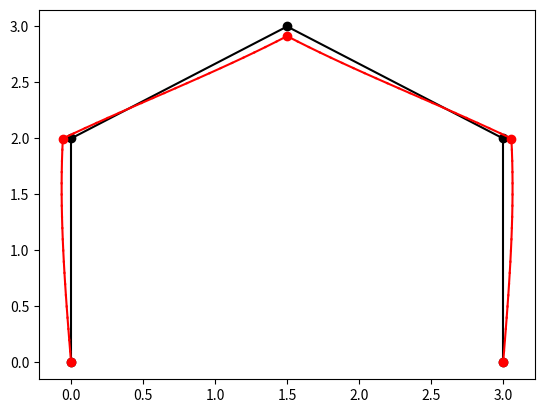

Source code (Python):
import numpy as np
from matplotlib import pyplot as plt

# Creates a 4x4 element stiffness matrix, in the global coordinate system
# input:
# nodexy : [[x1,y1],[x2,y2]]
# E : Young's modulus
# A : Cross-section Area
# I : Second moment of Area
def FrameElement2D(nodexy, E, A, I):
    E1 = np.array([(nodexy[1][0] - nodexy[0][0]), (nodexy[1][1] - nodexy[0][1])])
    L = float(np.linalg.norm(E1))
    E1 = E1 / L
    E2 = np.array([-E1[1], E1[0]])
    Kel_bend = np.array([[12 * E * I / (L ** 3), 6 * E * I / (L ** 2), -12 * E * I / (L ** 3), 6 * E * I / (L ** 2)],
                         [6 * E * I / (L ** 2), 4 * E * I / L, -6 * E * I / (L ** 2), 2 * E * I / L],
                         [-12 * E * I / (L ** 3), -6 * E * I / (L ** 2), 12 * E * I / (L ** 3), -6 * E * I / (L ** 2)],
                         [6 * E * I / (L ** 2), 2 * E * I / L, -6 * E * I / (L ** 2), 4 * E * I / L]])
    Kel_axial = E * A / L * np.array([[1, -1], [-1, 1]])

    Kel_LOC = np.zeros(shape=(6,6))
    Kel_LOC[0][0] = Kel_axial[0][0]
    Kel_LOC[0][3] = Kel_axial[0][1]
    Kel_LOC[3][0] = Kel_axial[1][0]
    Kel_LOC[3][3] = Kel_axial[1][1]
    for i in range(4):
        for j in range(4):
            if i == 0:
                ii = 1
            elif i == 1:
                ii = 2
            elif i == 2:
                ii = 4
            else:
                ii = 5
            if j == 0:
                jj = 1
            elif j == 1:
                jj = 2
            elif j == 2:
                jj = 4
            else:
                jj = 5
            Kel_LOC[ii][jj] = Kel_bend[i][j]
    Qrot = [[E1[0],E1[1], 0], [E2[0], E2[1], 0], [0, 0, 1]]
    TmUP = np.append(Qrot, np.zeros(shape = (3,3)), axis=1)
    TmDown = np.append(np.zeros(shape = (3,3)), Qrot, axis=1)
    Tmatrix = np.append(TmUP, TmDown, axis=0)
    Kel = Tmatrix.T @ Kel_LOC @ Tmatrix
    return Kel

# Creates the global stiffness matrix
# K : Global stiffness Matrix
# elems : elements
# Nel : number of elements
# nodes : nodes
# Nnodes : number of nodes
# E : Young's Modulus
# A : cross-section area
# I : second moment of Area
# noinspection SpellCheckingInspection
def MakeGlobalStiffnessMatrix(K, elems, Nel, nodes, E, A, I ):
    for i in range(Nel):
        elnodes = [elems[i][0]-1, elems[i][1]-1]
        nodexy = [[nodes[elnodes[0]][0], nodes[elnodes[0]][1]], [nodes[elnodes[1]][0], nodes[elnodes[1]][1]]]

        Kel = FrameElement2D(nodexy, E[i], A[i], I[i])

        eldofs = np.concatenate([np.arange(3 * (elnodes[0]), 3 * (elnodes[0] + 1)),
                                 np.arange(3 * (elnodes[1]), 3 * (elnodes[1] + 1))])
        K[np.ix_(eldofs, eldofs)] += Kel
    return K

# solves the global stiffness equation to get the deformations, and the forces acting on the members
# K : global stiffness matrix
# f : forces acting on the members
# u : deformations
# doffree : joints that are not restrained
# dofspec : joints that are restrained
# noinspection SpellCheckingInspection
def solveUF(K, f, u, doffree, dofspec):
    u[doffree] = np.linalg.solve(K[np.ix_(doffree, doffree)], f[doffree] - K[np.ix_(doffree, dofspec)] @ u[dofspec])
    f[dofspec] = K[dofspec, :].dot(u)
    return u, f

def solve(nodes, elems, E, A, I, bcs, loads):
    Nel = len(elems)
    Nnodes = len(nodes)

    alldofs = []
    for i in range(3 * Nnodes):
        alldofs.append(i)
    K = np.zeros(shape=(3 * Nnodes, 3 * Nnodes))
    u = np.zeros(shape=(3 * Nnodes, 1))
    f = np.zeros(shape=(3 * Nnodes, 1))

    dofspec = []
    for i in range(len(bcs)):
        thisdof = 3 * (bcs[i][0] - 1) + bcs[i][1]
        dofspec.append(thisdof)
        u[thisdof] = bcs[i][2]
    doffree = alldofs.copy()
    dofspec.sort(reverse=True)
    for index in dofspec:
        del doffree[index - 1]

    for i in range(len(loads)):
        f[3 * (loads[i][0] - 1) + loads[i][1] - 1] = loads[i][2]

    K = MakeGlobalStiffnessMatrix(K, elems, Nel, nodes, E, A, I)
    u, f = solveUF(K, f, u, doffree, dofspec)

    print("Deformation: ", u)
    print("Forces in each member: ", f)
    return u, f

def printResults(nodes, elems, u, mag, numDivs):
    Nel = len(elems)
    Nnodes = len(nodes)
    # ploting
    # undeformed
    for i in range(Nnodes):
        plt.plot(nodes[i][0], nodes[i][1], 'o', color='black')
    for i in range(Nel):
        plt.plot([nodes[elems[i][0] - 1][0], nodes[elems[i][1] - 1][0]],
                 [nodes[elems[i][0] - 1][1], nodes[elems[i][1] - 1][1]], color='black')

    # deformed
    for i in range(Nnodes):
        plt.plot(nodes[i][0] + mag * u[i * 3], nodes[i][1] + mag * u[i * 3 + 1], 'o', color='red')

    for i in range(Nel):
        elnodes = [elems[i][0] - 1, elems[i][1] - 1]
        E1 = np.array([(nodes[elnodes[1]][0] - nodes[elnodes[0]][0]), (nodes[elnodes[1]][1] - nodes[elnodes[0]][1])])
        le = float(np.linalg.norm(E1))
        E1 = E1 / le
        E1 = E1.tolist()
        E2 = [-E1[1], E1[0]]

        eldofs = np.concatenate([np.arange(3 * (elnodes[0]), 3 * (elnodes[0] + 1)),
                                 np.arange(3 * (elnodes[1]), 3 * (elnodes[1] + 1))])
        ut = u.tolist()
        eldisp = []
        for j in range(len(eldofs)):
            eldisp.append(ut[eldofs[j]])
        Qrot = [[E1[0], E1[1], 0], [E2[0], E2[1], 0], [0, 0, 1]]
        TmUP = np.append(Qrot, np.zeros(shape=(3, 3)), axis=1)
        TmDown = np.append(np.zeros(shape=(3, 3)), Qrot, axis=1)
        Tmatrix = np.append(TmUP, TmDown, axis=0)
        eldispLOC = Tmatrix @ eldisp
        plotpts = []
        for j in range(numDivs + 1):
            xi = j / numDivs
            xdispLOC = eldispLOC[0] * (1 - xi) + eldispLOC[3] * xi
            ydispLOC = eldispLOC[1] * (1 - 3 * xi ** 2 + 2 * xi ** 3) + eldispLOC[4] * (3 * xi ** 2 - 2 * xi ** 3) + \
                       eldispLOC[2] * le * (xi - 2 * xi ** 2 + xi ** 3) + eldispLOC[5] * le * (-xi ** 2 + xi ** 3)

            Q = np.array([[Qrot[0][0], Qrot[0][1]], [Qrot[1][0], Qrot[1][1]]])
            xydisp = (Q.T @ np.array([xdispLOC, ydispLOC]))
            x = nodes[elems[i][0] - 1][0] + xi * le * E1[0] + mag * xydisp[0]
            y = nodes[elems[i][0] - 1][1] + xi * le * E1[1] + mag * xydisp[1]
            plotpts.append([x.tolist()[0], y.tolist()[0]])
        for j in range(len(plotpts) - 1):
            plt.plot([plotpts[j][0], plotpts[j + 1][0]], [plotpts[j][1], plotpts[j + 1][1]], color='red')
    plt.show()

# inputs
Nodes = [[0.0,0.0],[0.0,2.0],[1.5,3.0],[3.0,2.0],[3.0,0.0]]
Elems =  [[1,2],[2,3],[3,4],[4,5]]
E = [2e11, 2e11, 2e11, 2e11]
A = [1e-2, 1e-2, 1e-2, 1e-2]
I = [5e-6, 5e-6, 5e-6, 5e-6]
Bcs = [[1,1,0], [1,2,0], [5,1,0], [5,2,0]]
Loads = [[3,2,-20000]]

U, F = solve(Nodes, Elems, E, A, I, Bcs, Loads)
Mag = 20
Ndivs = 20
printResults(Nodes, Elems, U, Mag, Ndivs)